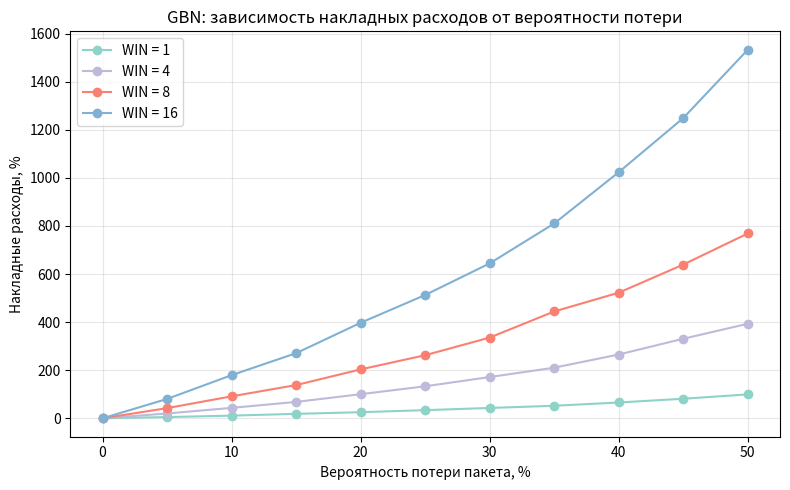
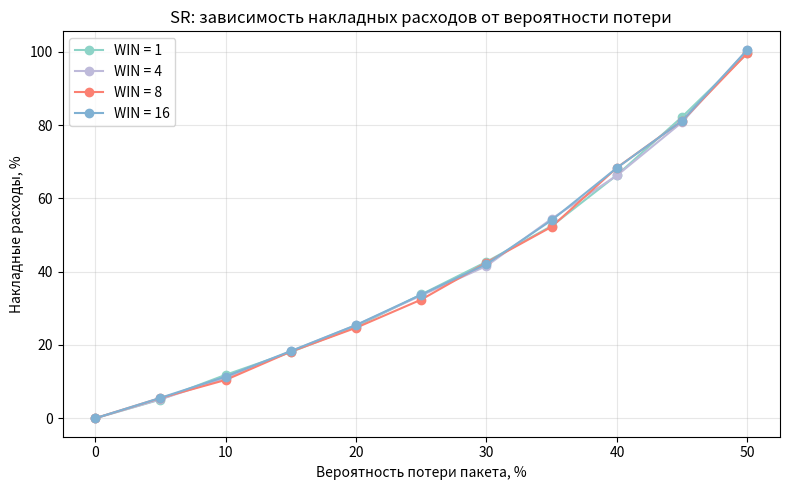

Write the Python code that produced these figures, in order.
from __future__ import annotations

import csv
import random
from dataclasses import dataclass
from pathlib import Path
from statistics import mean, stdev
from typing import Dict, List, Optional, Tuple

import matplotlib.pyplot as plt

PASTEL_COLORS = ["#8dd3c7", "#bebada", "#fb8072", "#80b1d3", "#fdb462", "#b3de69"]


@dataclass
class SimulationResult:
    protocol: str
    packet_count: int
    window_size: int
    loss_probability: float
    transmissions: int
    elapsed_slots: int

    @property
    def retransmissions(self) -> int:
        return self.transmissions - self.packet_count

    @property
    def overhead_percent(self) -> float:
        return 100.0 * self.retransmissions / self.packet_count


class UnreliableDataChannel:
    """
    Ненадежный канал передачи данных.
    В данной модели предполагается, что подтверждения доставляются надежно. 
    Пакет с повреждениями обрабатывается так же, как и потерянный пакет: он не доходит до получателя.
    """

    def __init__(self, loss_probability: float, rng: random.Random):
        if not 0.0 <= loss_probability < 1.0:
            raise ValueError("loss_probability must be in [0, 1)")
        self.loss_probability = loss_probability
        self.rng = rng

    def delivered(self) -> bool:
        return self.rng.random() >= self.loss_probability


class GBNReceiver:

    def __init__(self):
        self.expected_seq = 0

    def receive(self, seq: int) -> int:
        if seq == self.expected_seq:
            self.expected_seq += 1
        return self.expected_seq - 1


class SRReceiver:

    def __init__(self):
        self.base = 0
        self.buffer = set()

    def receive(self, seq: int) -> int:
        self.buffer.add(seq)
        while self.base in self.buffer:
            self.buffer.remove(self.base)
            self.base += 1
        return seq


class GBNSender:

    def __init__(self, packet_count: int, window_size: int):
        self.n = packet_count
        self.w = window_size
        self.base = 0
        self.next_seq = 0
        self.timer_start: Optional[int] = None

    @property
    def complete(self) -> bool:
        return self.base >= self.n

    def on_ack(self, ack: int, time_slot: int) -> None:
        if ack >= self.base:
            self.base = ack + 1
            if self.base == self.next_seq:
                self.timer_start = None
            else:
                self.timer_start = time_slot

    def handle_timeout(self, time_slot: int, timeout: int) -> None:
        if self.timer_start is not None and time_slot - self.timer_start >= timeout:
            self.next_seq = self.base
            self.timer_start = None

    def packet_to_send(self, time_slot: int) -> Optional[int]:
        if self.next_seq < self.n and self.next_seq < self.base + self.w:
            seq = self.next_seq
            self.next_seq += 1
            if self.timer_start is None and seq == self.base:
                self.timer_start = time_slot
            return seq
        return None


class SRSender:

    def __init__(self, packet_count: int, window_size: int):
        self.n = packet_count
        self.w = window_size
        self.base = 0
        self.next_seq = 0
        self.acked = [False] * packet_count
        self.last_send: List[Optional[int]] = [None] * packet_count

    @property
    def complete(self) -> bool:
        return self.base >= self.n

    def on_ack(self, ack: int) -> None:
        if 0 <= ack < self.n:
            self.acked[ack] = True
        while self.base < self.n and self.acked[self.base]:
            self.base += 1
        if self.next_seq < self.base:
            self.next_seq = self.base

    def packet_to_send(self, time_slot: int, timeout: int) -> Optional[int]:
        window_end = min(self.base + self.w, self.n)

        for seq in range(self.base, window_end):
            if self.acked[seq]:
                continue
            if self.last_send[seq] is not None and time_slot - self.last_send[seq] >= timeout:
                self.last_send[seq] = time_slot
                return seq

        if self.next_seq < window_end:
            seq = self.next_seq
            self.next_seq += 1
            self.last_send[seq] = time_slot
            return seq

        return None


class GBNSimulator:

    def __init__(
        self,
        packet_count: int,
        window_size: int,
        loss_probability: float,
        rng: random.Random,
        propagation_delay: int = 20,
        timeout: int = 50,
    ):
        if packet_count <= 0:
            raise ValueError("packet_count must be positive")
        if window_size <= 0:
            raise ValueError("window_size must be positive")
        if timeout <= 2 * propagation_delay:
            raise ValueError("timeout must be larger than the round-trip propagation delay")

        self.n = packet_count
        self.w = window_size
        self.channel = UnreliableDataChannel(loss_probability, rng)
        self.receiver = GBNReceiver()
        self.propagation_delay = propagation_delay
        self.timeout = timeout

    def run(self) -> SimulationResult:
        sender = GBNSender(self.n, self.w)
        transmissions = 0
        time_slot = 0

        data_arrivals: Dict[int, List[int]] = {}
        ack_arrivals: Dict[int, List[int]] = {}
        max_slots = 10_000_000

        while not sender.complete:
            if time_slot > max_slots:
                raise RuntimeError("simulation did not converge, reduce loss probability")

            for seq in data_arrivals.pop(time_slot, []):
                ack = self.receiver.receive(seq)
                ack_time = time_slot + self.propagation_delay
                ack_arrivals.setdefault(ack_time, []).append(ack)

            for ack in ack_arrivals.pop(time_slot, []):
                sender.on_ack(ack, time_slot)

            sender.handle_timeout(time_slot, self.timeout)
            seq = sender.packet_to_send(time_slot)

            if seq is not None:
                transmissions += 1
                if self.channel.delivered():
                    arrival_time = time_slot + self.propagation_delay
                    data_arrivals.setdefault(arrival_time, []).append(seq)

            time_slot += 1

        return SimulationResult(
            protocol="GBN",
            packet_count=self.n,
            window_size=self.w,
            loss_probability=self.channel.loss_probability,
            transmissions=transmissions,
            elapsed_slots=time_slot,
        )


class SRSimulator:

    def __init__(
        self,
        packet_count: int,
        window_size: int,
        loss_probability: float,
        rng: random.Random,
        propagation_delay: int = 20,
        timeout: int = 50,
    ):
        if packet_count <= 0:
            raise ValueError("packet_count must be positive")
        if window_size <= 0:
            raise ValueError("window_size must be positive")
        if timeout <= 2 * propagation_delay:
            raise ValueError("timeout must be larger than the round-trip propagation delay")

        self.n = packet_count
        self.w = window_size
        self.channel = UnreliableDataChannel(loss_probability, rng)
        self.receiver = SRReceiver()
        self.propagation_delay = propagation_delay
        self.timeout = timeout

    def run(self) -> SimulationResult:
        sender = SRSender(self.n, self.w)
        transmissions = 0
        time_slot = 0

        data_arrivals: Dict[int, List[int]] = {}
        ack_arrivals: Dict[int, List[int]] = {}
        max_slots = 10_000_000

        while not sender.complete:
            if time_slot > max_slots:
                raise RuntimeError("simulation did not converge, reduce loss probability")

            for seq in data_arrivals.pop(time_slot, []):
                ack = self.receiver.receive(seq)
                ack_time = time_slot + self.propagation_delay
                ack_arrivals.setdefault(ack_time, []).append(ack)

            for ack in ack_arrivals.pop(time_slot, []):
                sender.on_ack(ack)

            seq = sender.packet_to_send(time_slot, self.timeout)
            if seq is not None:
                transmissions += 1
                if self.channel.delivered():
                    arrival_time = time_slot + self.propagation_delay
                    data_arrivals.setdefault(arrival_time, []).append(seq)

            time_slot += 1

        return SimulationResult(
            protocol="SR",
            packet_count=self.n,
            window_size=self.w,
            loss_probability=self.channel.loss_probability,
            transmissions=transmissions,
            elapsed_slots=time_slot,
        )


def run_one(
    protocol: str,
    packet_count: int,
    window_size: int,
    loss_probability: float,
    seed: int,
    propagation_delay: int,
    timeout: int,
) -> SimulationResult:
    rng = random.Random(seed)
    if protocol == "GBN":
        sim = GBNSimulator(
            packet_count,
            window_size,
            loss_probability,
            rng,
            propagation_delay,
            timeout,
        )
    elif protocol == "SR":
        sim = SRSimulator(
            packet_count,
            window_size,
            loss_probability,
            rng,
            propagation_delay,
            timeout,
        )
    else:
        raise ValueError(f"unknown protocol: {protocol}")
    return sim.run()


def experiment(
    packet_count: int,
    windows: List[int],
    loss_probabilities: List[float],
    repeats: int,
    base_seed: int,
    propagation_delay: int,
    timeout: int,
) -> List[dict]:
    rows: List[dict] = []

    for protocol_index, protocol in enumerate(("GBN", "SR")):
        for window_index, window in enumerate(windows):
            for loss_index, p in enumerate(loss_probabilities):
                overhead_values: List[float] = []
                transmission_values: List[int] = []
                time_values: List[int] = []

                for repeat in range(repeats):
                    seed = (
                        base_seed
                        + protocol_index * 10_000_000
                        + window_index * 1_000_000
                        + loss_index * 10_000
                        + repeat
                    )
                    result = run_one(
                        protocol,
                        packet_count,
                        window,
                        p,
                        seed,
                        propagation_delay,
                        timeout,
                    )
                    overhead_values.append(result.overhead_percent)
                    transmission_values.append(result.transmissions)
                    time_values.append(result.elapsed_slots)

                rows.append(
                    {
                        "protocol": protocol,
                        "window": window,
                        "loss_probability": p,
                        "loss_percent": 100.0 * p,
                        "mean_overhead_percent": mean(overhead_values),
                        "std_overhead_percent": stdev(overhead_values) if repeats > 1 else 0.0,
                        "mean_transmissions": mean(transmission_values),
                        "mean_elapsed_slots": mean(time_values),
                        "repeats": repeats,
                    }
                )
    return rows


def save_csv(rows: List[dict], path: Path) -> None:
    fieldnames = list(rows[0].keys())
    with path.open("w", newline="", encoding="utf-8") as f:
        writer = csv.DictWriter(f, fieldnames=fieldnames)
        writer.writeheader()
        writer.writerows(rows)


def plot(rows: List[dict], protocol: str, windows: List[int], output: Path) -> None:
    plt.figure(figsize=(8, 5))
    for index, window in enumerate(windows):
        selected = [r for r in rows if r["protocol"] == protocol and r["window"] == window]
        selected.sort(key=lambda r: r["loss_percent"])
        x = [r["loss_percent"] for r in selected]
        y = [r["mean_overhead_percent"] for r in selected]
        plt.plot(
            x,
            y,
            marker="o",
            color=PASTEL_COLORS[index % len(PASTEL_COLORS)],
            label=f"WIN = {window}",
        )

    plt.xlabel("Вероятность потери пакета, %")
    plt.ylabel("Накладные расходы, %")
    plt.title(f"{protocol}: зависимость накладных расходов от вероятности потери")
    plt.grid(True, alpha=0.3)
    plt.legend()
    plt.tight_layout()
    plt.savefig(output, dpi=180)
    plt.close()


def main() -> None:
    packet_count = 200
    repeats = 50
    base_seed = 20260914
    propagation_delay = 20
    timeout = 50
    windows = [1, 4, 8, 16]
    loss_percent = list(range(0, 51, 5))
    output = Path("results")

    output.mkdir(parents=True, exist_ok=True)

    loss_probabilities = [x / 100.0 for x in loss_percent]
    rows = experiment(
        packet_count=packet_count,
        windows=windows,
        loss_probabilities=loss_probabilities,
        repeats=repeats,
        base_seed=base_seed,
        propagation_delay=propagation_delay,
        timeout=timeout,
    )

    save_csv(rows, output / "results.csv")
    plot(rows, "GBN", windows, output / "gbn_overhead.png")
    plot(rows, "SR", windows, output / "sr_overhead.png")

    print(f"Saved: {output / 'results.csv'}")
    print(f"Saved: {output / 'gbn_overhead.png'}")
    print(f"Saved: {output / 'sr_overhead.png'}")


if __name__ == "__main__":
    main()
